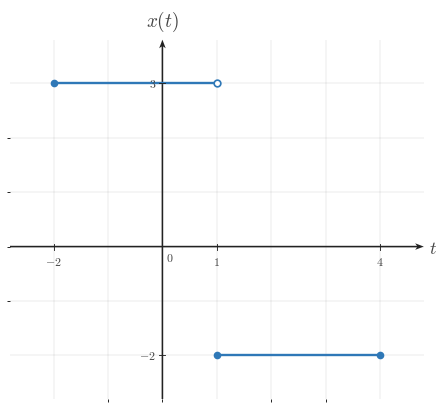

Write Python code to recreate this figure. (Note: this script raises an exception after producing the figure.)
from __future__ import annotations

from pathlib import Path

import numpy as np
import matplotlib.pyplot as plt
from matplotlib import rcParams
from matplotlib.ticker import MultipleLocator

"""Reusable matplotlib/numpy boilerplate for Continuous-Time Signal Basics images.

This module provides shared style constants and helper functions for topic-image
workers. It does not generate or save a specific image by itself.
"""

# ---------------------------------------------------------------------------
# Module/session metadata
# ---------------------------------------------------------------------------
COURSE_NAME = "Continuous Time Signal Processing"
COURSE_CODE = "CTS"
COURSE_ID = "EE01"
UNIT_NUMBER = 1
UNIT_NAME = "Unit 1"
MODULE_ID = "EE01-M01-01"
MODULE_NUMBER = "1.1"
MODULE_NAME = "Continuous-Time Signal Basics"


# ---------------------------------------------------------------------------
# Canonical geometry / typography
# ---------------------------------------------------------------------------
CANONICAL_DPI = 300
PX_PER_DATA_UNIT = 150
INCHES_PER_DATA_UNIT = PX_PER_DATA_UNIT / CANONICAL_DPI

MARGIN_LEFT_PX = 115
MARGIN_RIGHT_PX = 120
MARGIN_BOTTOM_PX = 95
MARGIN_TOP_PX = 110


# ---------------------------------------------------------------------------
# Style palette
# ---------------------------------------------------------------------------
def _configure_global_style() -> None:
    rcParams.update({
        "mathtext.fontset": "cm",
        "font.family": "serif",
        "figure.facecolor": "white",
        "savefig.facecolor": "white",
        "axes.facecolor": "white",
        "axes.spines.top": False,
        "axes.spines.right": False,
        "axes.spines.left": False,
        "axes.spines.bottom": False,
    })


SIGNAL_COLOR = "#2f78b7"
AXIS_COLOR = "#222222"
LABEL_COLOR = "#444444"
TICK_LABEL_COLOR = "#444444"
GRID_COLOR = "#000000"
GUIDE_COLOR = "#777777"
ANNOTATION_COLOR = "#555555"


# ---------------------------------------------------------------------------
# Typographic and drawing scales
# ---------------------------------------------------------------------------
def px_to_pt(px: float) -> float:
    return px * 72 / CANONICAL_DPI


def px_to_data(px: float) -> float:
    return px / PX_PER_DATA_UNIT


TICK_LABEL_SIZE = px_to_pt(35.6)
AXIS_LABEL_SIZE = px_to_pt(53.3)
TOP_LABEL_SIZE = px_to_pt(57.8)
ANNOTATION_SIZE = px_to_pt(33.3)

TICK_HALF_LEN = px_to_data(8.25)
X_TICK_LABEL_Y = -px_to_data(24)
Y_TICK_LABEL_X = px_to_data(18)
ORIGIN_LABEL_X = px_to_data(9)
ORIGIN_LABEL_Y = -px_to_data(12)
X_AXIS_LABEL_X_PAD = px_to_data(15)
X_AXIS_LABEL_Y = -px_to_data(4.5)
Y_AXIS_LABEL_Y_PAD = px_to_data(18)

SIGNAL_LW = px_to_pt(7.1)
SMOOTH_SIGNAL_LW = px_to_pt(5.2)
AXIS_LW = px_to_pt(4.3)
TICK_LW = px_to_pt(2.7)
GRID_LW = px_to_pt(1.3)
GUIDE_LW = px_to_pt(3.3)
ANNOTATION_LW = px_to_pt(2.9)

OPEN_MARKER_SIZE = px_to_pt(20.0)
CLOSED_MARKER_SIZE = px_to_pt(17.8)
ENDPOINT_EDGEWIDTH = px_to_pt(5.1)

AXIS_ARROW_SHAFT_WIDTH_DATA = px_to_data(4.3)
AXIS_ARROW_KW = dict(
    angles="xy",
    scale_units="xy",
    scale=1,
    units="xy",
    width=AXIS_ARROW_SHAFT_WIDTH_DATA,
    headwidth=4.2,
    headlength=5.5,
    headaxislength=4.3,
    color=AXIS_COLOR,
    pivot="tail",
    clip_on=False,
)


# Initialize defaults on import.
_configure_global_style()


# ---------------------------------------------------------------------------
# Figure + axis helpers
# ---------------------------------------------------------------------------
def make_ct_signal_figure(
    xlim: tuple[float, float],
    ylim: tuple[float, float],
    *,
    dpi: int = CANONICAL_DPI,
    constrained_layout: bool = True,
):
    x_range = xlim[1] - xlim[0]
    y_range = ylim[1] - ylim[0]

    axes_w_px = x_range * PX_PER_DATA_UNIT
    axes_h_px = y_range * PX_PER_DATA_UNIT
    fig_w_px = MARGIN_LEFT_PX + axes_w_px + MARGIN_RIGHT_PX
    fig_h_px = MARGIN_BOTTOM_PX + axes_h_px + MARGIN_TOP_PX

    fig, ax = plt.subplots(
        figsize=(fig_w_px / dpi, fig_h_px / dpi),
        dpi=dpi,
        facecolor="white",
        constrained_layout=constrained_layout,
    )
    return fig, ax


def math_label(value) -> str:
    if isinstance(value, str):
        return value
    numeric_value = float(value)
    if np.isclose(numeric_value, round(numeric_value)):
        return rf"${int(round(numeric_value))}$"
    return rf"${numeric_value:g}$"


def setup_ct_signal_axes(
    ax,
    *,
    xlim: tuple[float, float],
    ylim: tuple[float, float],
    xticks: list[float],
    yticks: list[float],
    x_axis_label: str = r"$t$",
    y_axis_label: str = r"$x(t)$",
    show_grid: bool = True,
    show_origin: bool = True,
    y_tick_label_side: str = "left",
    x_minor_grid_step: float = 1,
    y_minor_grid_step: float = 1,
    equal_aspect: bool = True,
    grid_alpha: float = 0.18,
):
    ax.set_xlim(*xlim)
    ax.set_ylim(*ylim)

    if equal_aspect:
        ax.set_aspect("equal", adjustable="box")

    ax.set_xticks(xticks)
    ax.set_yticks(yticks)
    ax.xaxis.set_minor_locator(MultipleLocator(x_minor_grid_step))
    ax.yaxis.set_minor_locator(MultipleLocator(y_minor_grid_step))

    if show_grid:
        ax.grid(True, which="both", linewidth=GRID_LW, alpha=grid_alpha, color=GRID_COLOR)
        ax.set_axisbelow(True)

    # Draw a small origin tick cross whenever 0 is one of the requested major ticks.
    if any(abs(t) < 1e-12 for t in xticks) or any(abs(y) < 1e-12 for y in yticks):
        ax.plot([-TICK_HALF_LEN, TICK_HALF_LEN], [0, 0], color=AXIS_COLOR, lw=TICK_LW, zorder=5)
        ax.plot([0, 0], [-TICK_HALF_LEN, TICK_HALF_LEN], color=AXIS_COLOR, lw=TICK_LW, zorder=5)

    for spine in ax.spines.values():
        spine.set_visible(False)

    ax.tick_params(
        left=False,
        bottom=False,
        labelleft=False,
        labelbottom=False,
    )

    x_axis_start, x_axis_end = xlim
    y_axis_start, y_axis_end = ylim

    # Axes with arrowheads on positive ends only.
    ax.quiver(
        x_axis_start,
        0,
        x_axis_end - x_axis_start,
        0,
        **AXIS_ARROW_KW,
    )
    ax.quiver(
        0,
        y_axis_start,
        0,
        y_axis_end - y_axis_start,
        **AXIS_ARROW_KW,
    )

    # Centered x-axis ticks and labels.
    for t in xticks:
        if abs(t) < 1e-12:
            continue
        ax.plot([t, t], [-TICK_HALF_LEN, TICK_HALF_LEN], color=AXIS_COLOR, lw=TICK_LW, zorder=5)
        ax.text(
            t,
            X_TICK_LABEL_Y,
            math_label(t),
            fontsize=TICK_LABEL_SIZE,
            ha="center",
            va="top",
            color=TICK_LABEL_COLOR,
            zorder=6,
        )

    # Centered y-axis ticks and labels.
    for y in yticks:
        if abs(y) < 1e-12:
            continue
        ax.plot(
            [-TICK_HALF_LEN, TICK_HALF_LEN],
            [y, y],
            color=AXIS_COLOR,
            lw=TICK_LW,
            zorder=5,
        )

        if y_tick_label_side == "right":
            ax.text(
                Y_TICK_LABEL_X,
                y,
                math_label(y),
                fontsize=TICK_LABEL_SIZE,
                ha="left",
                va="center",
                color=TICK_LABEL_COLOR,
                zorder=6,
            )
        else:
            ax.text(
                -Y_TICK_LABEL_X,
                y,
                math_label(y),
                fontsize=TICK_LABEL_SIZE,
                ha="right",
                va="center",
                color=TICK_LABEL_COLOR,
                zorder=6,
            )

    if show_origin:
        ax.text(
            ORIGIN_LABEL_X,
            ORIGIN_LABEL_Y,
            r"$0$",
            fontsize=TICK_LABEL_SIZE,
            ha="left",
            va="top",
            color=TICK_LABEL_COLOR,
            zorder=6,
        )

    ax.text(
        x_axis_end + X_AXIS_LABEL_X_PAD,
        X_AXIS_LABEL_Y,
        x_axis_label,
        fontsize=AXIS_LABEL_SIZE,
        ha="left",
        va="center",
        color=LABEL_COLOR,
        clip_on=False,
    )

    ax.text(
        0,
        y_axis_end + Y_AXIS_LABEL_Y_PAD,
        y_axis_label,
        fontsize=TOP_LABEL_SIZE,
        ha="center",
        va="bottom",
        color=LABEL_COLOR,
        clip_on=False,
    )


def plot_signal(
    ax,
    t: np.ndarray | list[float],
    x: np.ndarray | list[float],
    *,
    linewidth: float = SIGNAL_LW,
    color: str = SIGNAL_COLOR,
    zorder: int = 4,
) -> None:
    ax.plot(
        t,
        x,
        color=color,
        linewidth=linewidth,
        solid_capstyle="butt",
        solid_joinstyle="miter",
        zorder=zorder,
    )


def plot_smooth_signal(
    ax,
    t: np.ndarray | list[float],
    x: np.ndarray | list[float],
    *,
    linewidth: float = SMOOTH_SIGNAL_LW,
    color: str = SIGNAL_COLOR,
    zorder: int = 4,
) -> None:
    ax.plot(
        t,
        x,
        color=color,
        linewidth=linewidth,
        solid_capstyle="round",
        zorder=zorder,
    )


def draw_open_endpoint(ax, t0: float, x0: float, *, color: str = SIGNAL_COLOR) -> None:
    ax.plot(
        t0,
        x0,
        marker="o",
        markersize=OPEN_MARKER_SIZE,
        markerfacecolor="white",
        markeredgecolor=color,
        markeredgewidth=ENDPOINT_EDGEWIDTH,
        linestyle="None",
        zorder=6,
    )


def draw_closed_endpoint(ax, t0: float, x0: float, *, color: str = SIGNAL_COLOR) -> None:
    ax.plot(
        t0,
        x0,
        marker="o",
        markersize=CLOSED_MARKER_SIZE,
        markerfacecolor=color,
        markeredgecolor=color,
        markeredgewidth=ENDPOINT_EDGEWIDTH,
        linestyle="None",
        zorder=6,
    )


def draw_dotted_guide(ax, x_values, y_values, *, color: str = GUIDE_COLOR) -> None:
    ax.plot(
        x_values,
        y_values,
        color=color,
        linewidth=GUIDE_LW,
        linestyle=(0, (1.1, 2.4)),
        zorder=3,
    )


def save_figure(fig, output_path: str | Path, *, dpi: int = CANONICAL_DPI) -> None:
    path = Path(output_path)
    path.parent.mkdir(parents=True, exist_ok=True)
    fig.savefig(path, dpi=dpi, facecolor="white", bbox_inches="tight")

OUTPUT_PATH = r"/home/jake/Developer/MA/PIPELINE/Electrical-and-Computer-Engineering/2-Build-Lessons/4-Image-Generation/1-Outputs/Continuous-Time-Signal-Processing/1.1--continuous-time-signal-basics-Images/images/l003-s002-qg-q001-prompt-q001.png"

def main():
    xlim = (-2.8, 4.8)
    ylim = (-2.8, 3.8)
    fig, ax = make_ct_signal_figure(xlim, ylim)
    setup_ct_signal_axes(
        ax,
        xlim=xlim,
        ylim=ylim,
        xticks=[-2, 1, 4],
        yticks=[-2, 3],
        x_axis_label=r"$t$",
        y_axis_label=r"$x(t)$",
    )
    plot_signal(ax, [-2, 1], [3, 3])
    plot_signal(ax, [1, 4], [-2, -2])
    draw_closed_endpoint(ax, -2, 3)
    draw_open_endpoint(ax, 1, 3)
    draw_closed_endpoint(ax, 1, -2)
    draw_closed_endpoint(ax, 4, -2)
    save_figure(fig, OUTPUT_PATH)
    plt.close(fig)

if __name__ == "__main__":
    main()
